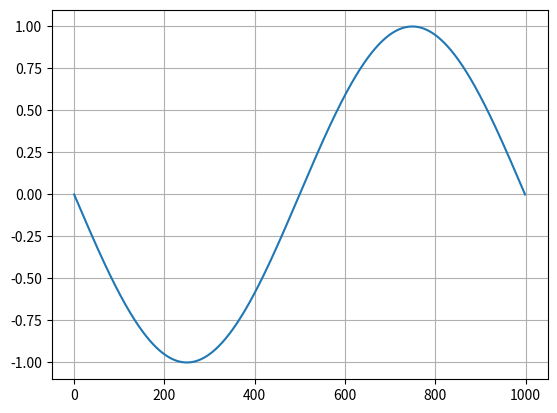

Here is the Python script that generated this plot:
import matplotlib.pyplot as plt
import numpy as np
import argparse



def plot1d():

    parser = argparse.ArgumentParser()
    parser.add_argument('--grid', type=bool, default=True, help='Add grid to the plot')
    args = parser.parse_args()


    grid = args.grid

    fig, ax = plt.subplots(nrows=1, ncols=1)

    ax.plot(np.sin(np.linspace(-np.pi, np.pi, 1000)))


    if grid: ax.grid()

    plt.show()





if __name__ == '__main__':
    plot1d()



    
